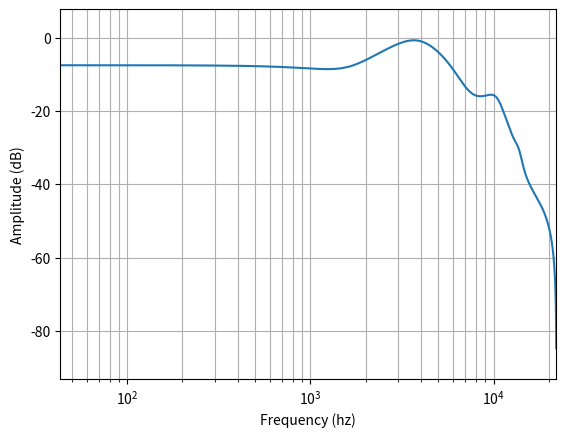

Write the Python code that produced this figure. (Note: this script raises an exception after producing the figure.)
import numpy as np
from scipy import signal
import matplotlib.pyplot as plt

fs = 44100

# filter coefficients from http://replaygain.hydrogenaud.io/proposal/equal_loudness.html
yw_a = [
    1.00000000000000, -3.47845948550071, 6.36317777566148, -8.54751527471874, 9.47693607801280, -8.81498681370155,
    6.85401540936998, -4.39470996079559, 2.19611684890774, -0.75104302451432, 0.13149317958808
]
yw_b = [
    0.05418656406430, -0.02911007808948, -0.00848709379851, -0.00851165645469, -0.00834990904936, 0.02245293253339,
    -0.02596338512915, 0.01624864962975, -0.00240879051584, 0.00674613682247, -0.00187763777362
]
# butter_a = [1.00000000000000, -1.96977855582618, 0.97022847566350]
# butter_b = [0.98500175787242, -1.97000351574484, 0.98500175787242]

yw_sos = signal.tf2sos(yw_b, yw_a)
butter_sos = signal.butter(2, 150 / (fs / 2), btype='high', output='sos')

def equal_loudness_filter(audio):
    # apply cascaded 10th-order IIR filter and 2nd-order high-pass butterworth filter
    return signal.sosfilt(butter_sos, signal.sosfilt(yw_sos, audio))

def plot_filter_response(filter, output_file):
    w, h = signal.sosfreqz(filter, fs=fs)
    plt.clf()
    plt.semilogx(w, 20 * np.log10(np.abs(h)))
    plt.xlabel('Frequency (hz)')
    plt.ylabel('Amplitude (dB)')
    plt.margins(0, 0.1)
    plt.grid(which='both', axis='both')
    plt.savefig(output_file, dpi=240)

if __name__ == '__main__':
    # plot frequency response of filters
    plot_filter_response(yw_sos, 'output/yw_filter.png')
    plot_filter_response(butter_sos, 'output/butterworth_filter.png')
